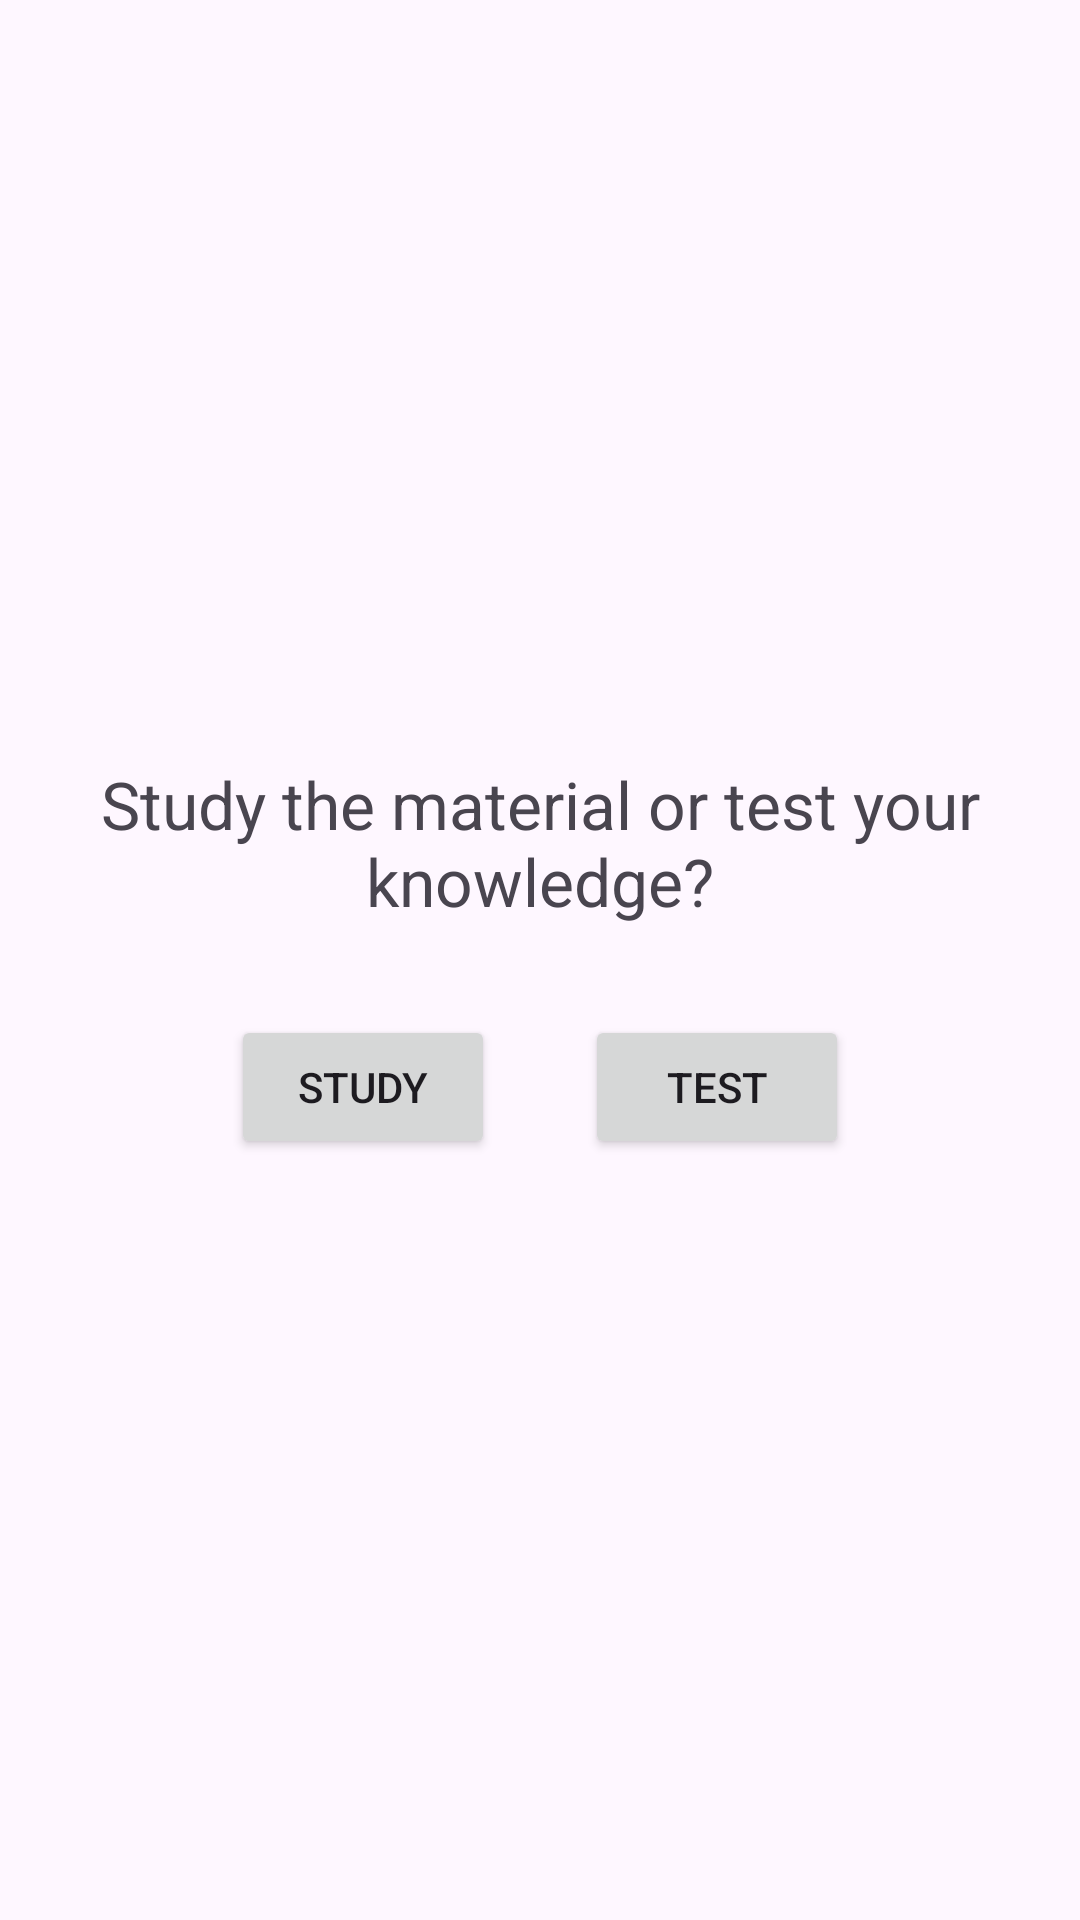

Android layout source for this screen:
<!-- AndroidManifest.xml: application theme Theme.ForeignLanguageTrainingAndroid -->
<!-- res/layout/fragment_education_process_lesson_dialog.xml -->
<?xml version="1.0" encoding="utf-8"?>
<FrameLayout xmlns:android="http://schemas.android.com/apk/res/android"
    xmlns:app="http://schemas.android.com/apk/res-auto"
    xmlns:tools="http://schemas.android.com/tools"
    android:layout_width="match_parent"
    android:layout_height="match_parent">

    <LinearLayout
        android:layout_width="wrap_content"
        android:layout_height="wrap_content"
        android:orientation="vertical"
        android:layout_gravity="center">

        <TextView
            android:layout_width="wrap_content"
            android:layout_height="wrap_content"
            android:text="@string/lesson_dialog_prompt"
            android:layout_margin="15dp"
            android:textSize="22sp"
            android:gravity="center"/>

        <LinearLayout
            android:layout_width="wrap_content"
            android:layout_height="wrap_content"
            android:orientation="horizontal"
            android:layout_gravity="center"
            android:weightSum="2">

            <Button
                android:id="@+id/activityMain_fragmentEducationProcessLessonDialog_study_Button"
                android:layout_width="0dp"
                android:layout_height="wrap_content"
                android:layout_margin="15dp"
                android:text="@string/common_study"
                android:layout_weight="1"/>
            <Button
                android:id="@+id/activityMain_fragmentEducationProcessLessonDialog_test_Button"
                android:layout_width="0dp"
                android:layout_height="wrap_content"
                android:layout_margin="15dp"
                android:text="@string/common_test"
                android:layout_weight="1"/>
        </LinearLayout>
    </LinearLayout>
</FrameLayout>
<!-- resources referenced by this layout -->
<resources>
  <string name="common_study">Study</string>
  <string name="common_test">Test</string>
  <string name="lesson_dialog_prompt">Study the material or test your knowledge\?</string>
  <style name="Theme.ForeignLanguageTrainingAndroid" parent="Base.Theme.ForeignLanguageTrainingAndroid" />
  <style name="Base.Theme.ForeignLanguageTrainingAndroid" parent="Theme.Material3.DayNight.NoActionBar">
          
          
      </style>
</resources>
